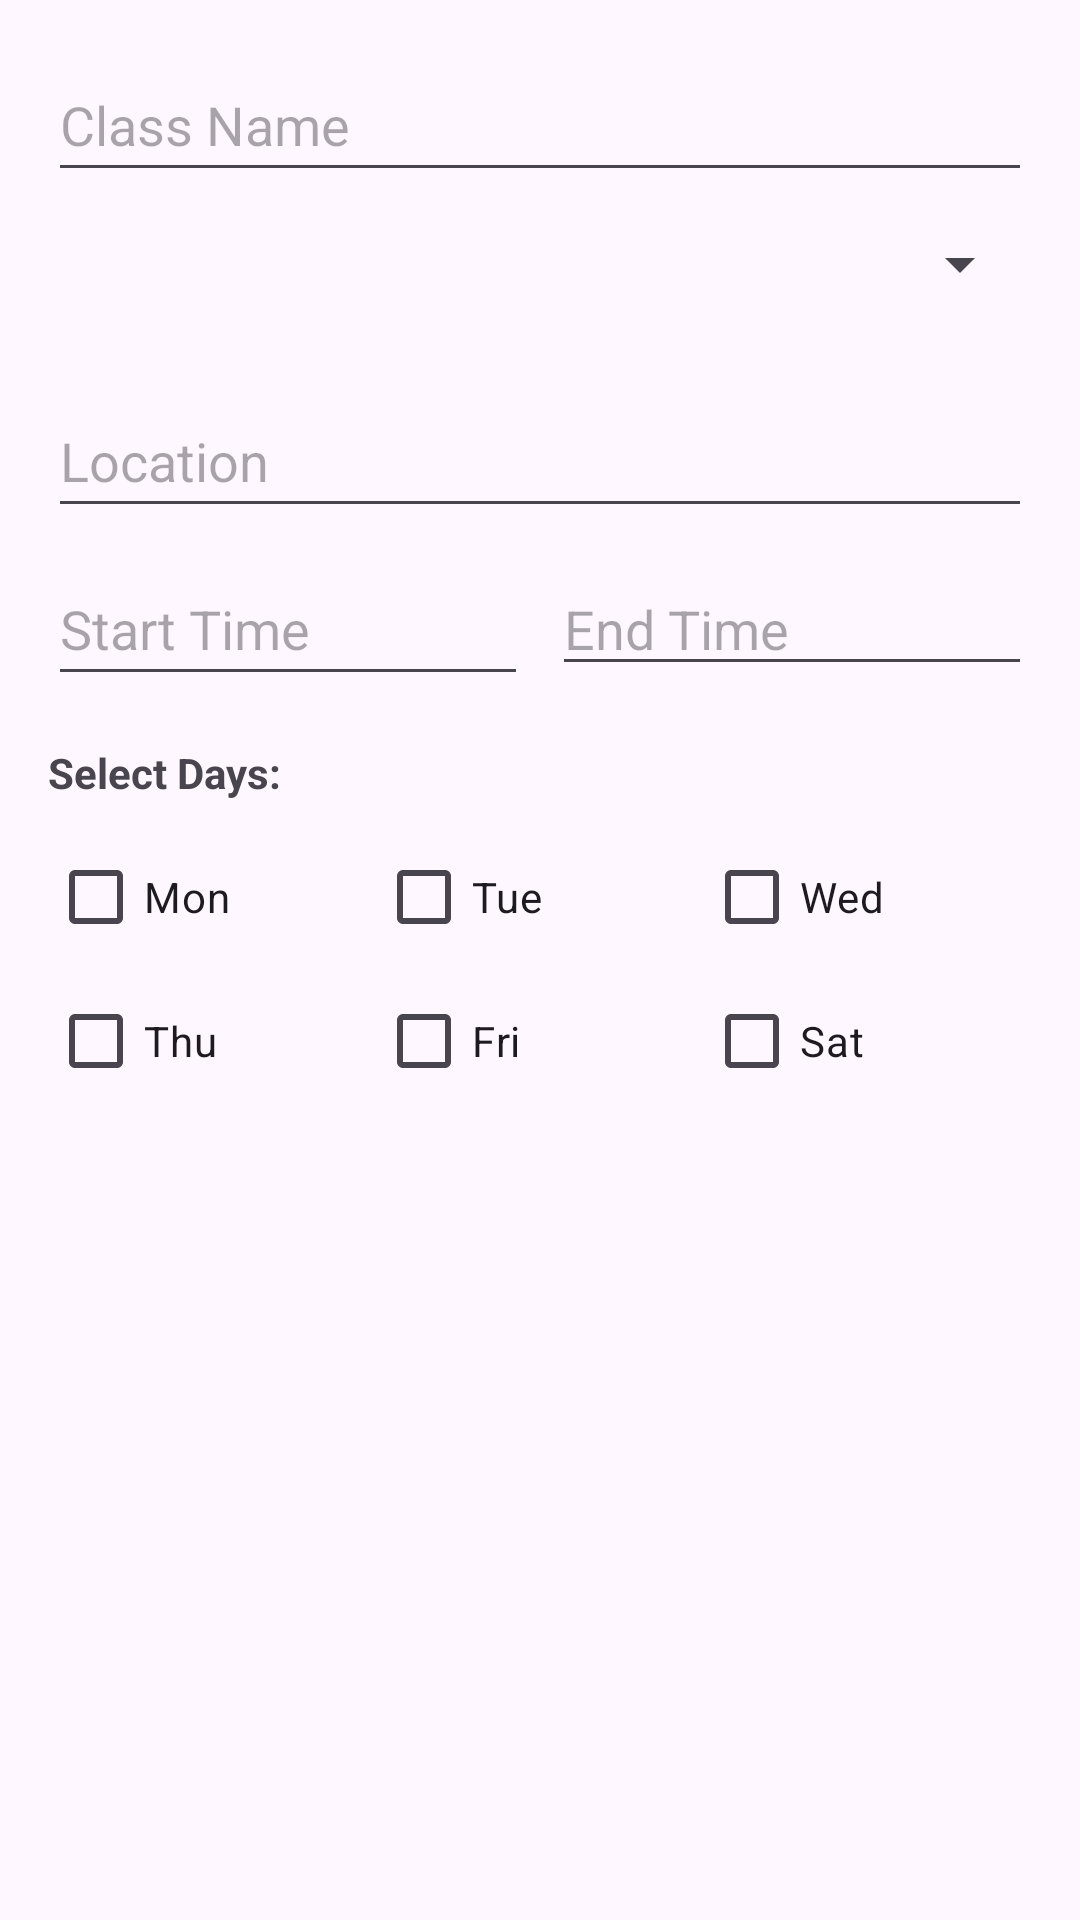

This screen was rendered from an Android layout file. Write that file and the resources it references.
<!-- AndroidManifest.xml: application theme Theme.TaskyBear -->
<!-- res/layout/dialog_add_class_multi_day.xml -->
<?xml version="1.0" encoding="utf-8"?>
<LinearLayout xmlns:android="http://schemas.android.com/apk/res/android"
    xmlns:tools="http://schemas.android.com/tools"
    android:layout_width="match_parent"
    android:layout_height="wrap_content"
    android:orientation="vertical"
    android:padding="16dp">

    <EditText
        android:id="@+id/classNameInput"
        android:layout_width="match_parent"
        android:layout_height="wrap_content"
        android:hint="Class Name"
        android:inputType="textCapWords"
        android:maxLines="1"
        android:minHeight="48dp" />

    <Spinner
        android:id="@+id/typeSpinner"
        android:layout_width="match_parent"
        android:layout_height="wrap_content"
        android:layout_marginBottom="8dp"
        android:minHeight="48dp" />

    <EditText
        android:id="@+id/locationInput"
        android:layout_width="match_parent"
        android:layout_height="wrap_content"
        android:layout_marginTop="8dp"
        android:hint="Location"
        android:inputType="textCapWords"
        android:maxLines="1"
        android:minHeight="48dp" />

    <LinearLayout
        android:layout_width="match_parent"
        android:layout_height="wrap_content"
        android:layout_marginTop="8dp"
        android:orientation="horizontal">

        <EditText
            android:id="@+id/startTimeInput"
            android:layout_width="0dp"
            android:layout_height="48dp"
            android:layout_weight="1"
            android:hint="Start Time"
            android:inputType="none"
            android:focusable="false"
            android:clickable="true" />

        <EditText
            android:id="@+id/endTimeInput"
            android:layout_width="0dp"
            android:layout_height="wrap_content"
            android:layout_marginStart="8dp"
            android:layout_weight="1"
            android:clickable="true"
            android:focusable="false"
            android:hint="End Time"
            android:inputType="none"
            tools:ignore="TouchTargetSizeCheck" />
    </LinearLayout>

    <TextView
        android:layout_width="match_parent"
        android:layout_height="wrap_content"
        android:layout_marginTop="16dp"
        android:text="Select Days:"
        android:textStyle="bold" />

    <LinearLayout
        android:layout_width="match_parent"
        android:layout_height="wrap_content"
        android:layout_marginTop="8dp"
        android:orientation="horizontal">

        <CheckBox
            android:id="@+id/mondayCheck"
            android:layout_width="0dp"
            android:layout_height="wrap_content"
            android:layout_weight="1"
            android:text="Mon" />

        <CheckBox
            android:id="@+id/tuesdayCheck"
            android:layout_width="0dp"
            android:layout_height="wrap_content"
            android:layout_weight="1"
            android:text="Tue" />

        <CheckBox
            android:id="@+id/wednesdayCheck"
            android:layout_width="0dp"
            android:layout_height="wrap_content"
            android:layout_weight="1"
            android:text="Wed" />
    </LinearLayout>

    <LinearLayout
        android:layout_width="match_parent"
        android:layout_height="wrap_content"
        android:orientation="horizontal">

        <CheckBox
            android:id="@+id/thursdayCheck"
            android:layout_width="0dp"
            android:layout_height="wrap_content"
            android:layout_weight="1"
            android:text="Thu" />

        <CheckBox
            android:id="@+id/fridayCheck"
            android:layout_width="0dp"
            android:layout_height="wrap_content"
            android:layout_weight="1"
            android:text="Fri" />

        <CheckBox
            android:id="@+id/saturdayCheck"
            android:layout_width="0dp"
            android:layout_height="wrap_content"
            android:layout_weight="1"
            android:text="Sat" />
    </LinearLayout>

</LinearLayout>
<!-- resources referenced by this layout -->
<resources>
  <style name="Theme.TaskyBear" parent="Base.Theme.TaskyBear" />
  <style name="Base.Theme.TaskyBear" parent="Theme.Material3.DayNight.NoActionBar">
          
          
      </style>
</resources>
